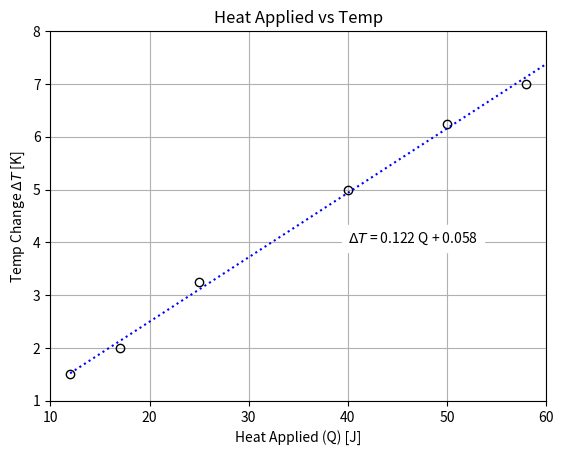
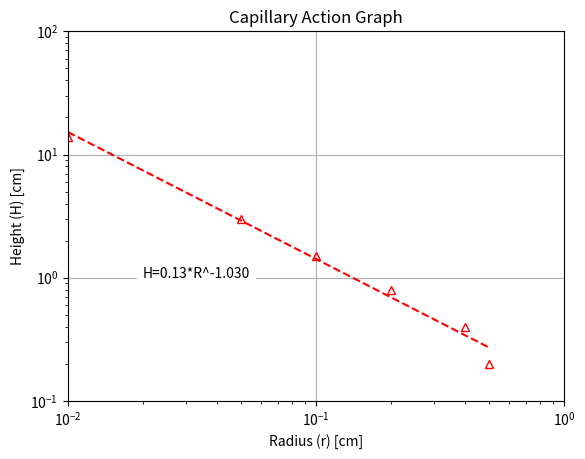
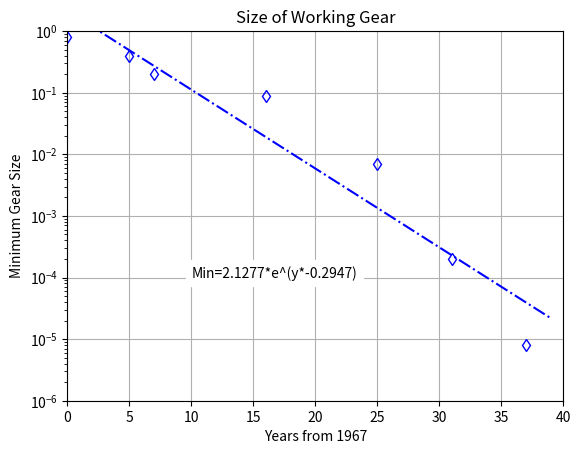

Reproduce these figures in Python, in order.
#!/usr/bin/env python3

import numpy as np
import matplotlib.pyplot as plt

eps = np.finfo(np.float32).eps

## Linear Polyfit

# Adam Parler  ENGR 1410-013   February 6, 2014
# Problem Statement: Create different types of graphs and add trendlines 
# to them.

#Variables
#T=Temperature Change (T) [K]
#Q=Heat applied (Q) [J]
#M=Mass (M) [g]
#C_P=Specific Heat

#Data
T=np.array([1.5, 2.0, 3.25, 5, 6.25, 7])
Q=np.array([12, 17, 25, 40, 50, 58])

#Graph
plt.figure()
plt.plot(Q,T,'ok',fillstyle='none')
plt.xlabel('Heat Applied (Q) [J]')
plt.ylabel('Temp Change ${\Delta}T$ [K]')
plt.title('Heat Applied vs Temp')
plt.grid()
plt.axis([10,60,1,8])
plt.draw()

#Polyfit Parameters
C = np.polyfit(Q,T,1)
m = C[0]
b = C[1]

# Create theoretical data series
Qpf = range(12,61)
Tpf = m*Qpf+b

plt.plot(Qpf,Tpf,':b')

# Place Trendline Equation on Graph
TE = '${\Delta}T$ = ' + f'{m:.3f} Q + {b:.3f}'
plt.text(40,4,TE, backgroundcolor = 'white')

plt.show()

###################################################

## Power Polyfit

#Variables
#r=Radius (r) [cm]
#h=Height (H) [cm]

#Data
r = np.array([0.01, 0.05, 0.10, 0.20, 0.40, 0.50])
h = np.array([14.0, 3.0, 1.5, 0.8, 0.4, 0.2])

#Create Plot
plt.figure()
plt.loglog(r,h,'^r',fillstyle='none')
plt.axis([0.01, 1, 0.1, 100])
plt.xlabel('Radius (r) [cm]')
plt.ylabel('Height (H) [cm]')
plt.title('Capillary Action Graph')
plt.grid()
plt.draw()

# Polyfit Parameters
C = np.polyfit(np.log10(r),np.log10(h),1)
m = C[0]
b = 10**C[1]

#Crete Trendline
Rpf = np.arange(0.01,0.5+eps, 0.01)
Hpf = b*Rpf**m

plt.plot(Rpf,Hpf,'--r')

#Put Trendline on graph
TE = f'H={b:.2f}*R^{m:.3f}'
plt.text(0.02,1,TE,backgroundcolor = 'white')

plt.show()

####################################################

## Exponential Polyfit

#Variables
#y=Years from 1967
#Q=Minumum gear size [mm]

#Data
y = np.array([0, 5, 7, 16, 25, 31, 37])
Q = np.array([0.8, 0.4, 0.2, 0.09, 0.007, 0.0002, 0.000008])

#Create Plot
plt.figure()
plt.semilogy(y,Q,'db',fillstyle='none')
plt.axis([0,40,0.000001,1])
plt.xlabel('Years from 1967')
plt.ylabel('Minimum Gear Size')
plt.title('Size of Working Gear')
plt.grid()
plt.draw()

#Polyfit Parameters
C = np.polyfit(y,np.log(Q),1)
m = C[0]
b = np.exp(C[1])

#Crete Trendline
ypf = np.arange(0.01,40+eps, 1)
Qpf = b*np.exp(ypf*m)
plt.plot(ypf,Qpf,'-.b',fillstyle='none')

#Put Trendline Equation on Graph
TE = f'Min={b:.4f}*e^(y*{m:.4f})'
plt.text(10,0.0001,TE, backgroundcolor = 'white')

plt.show()





